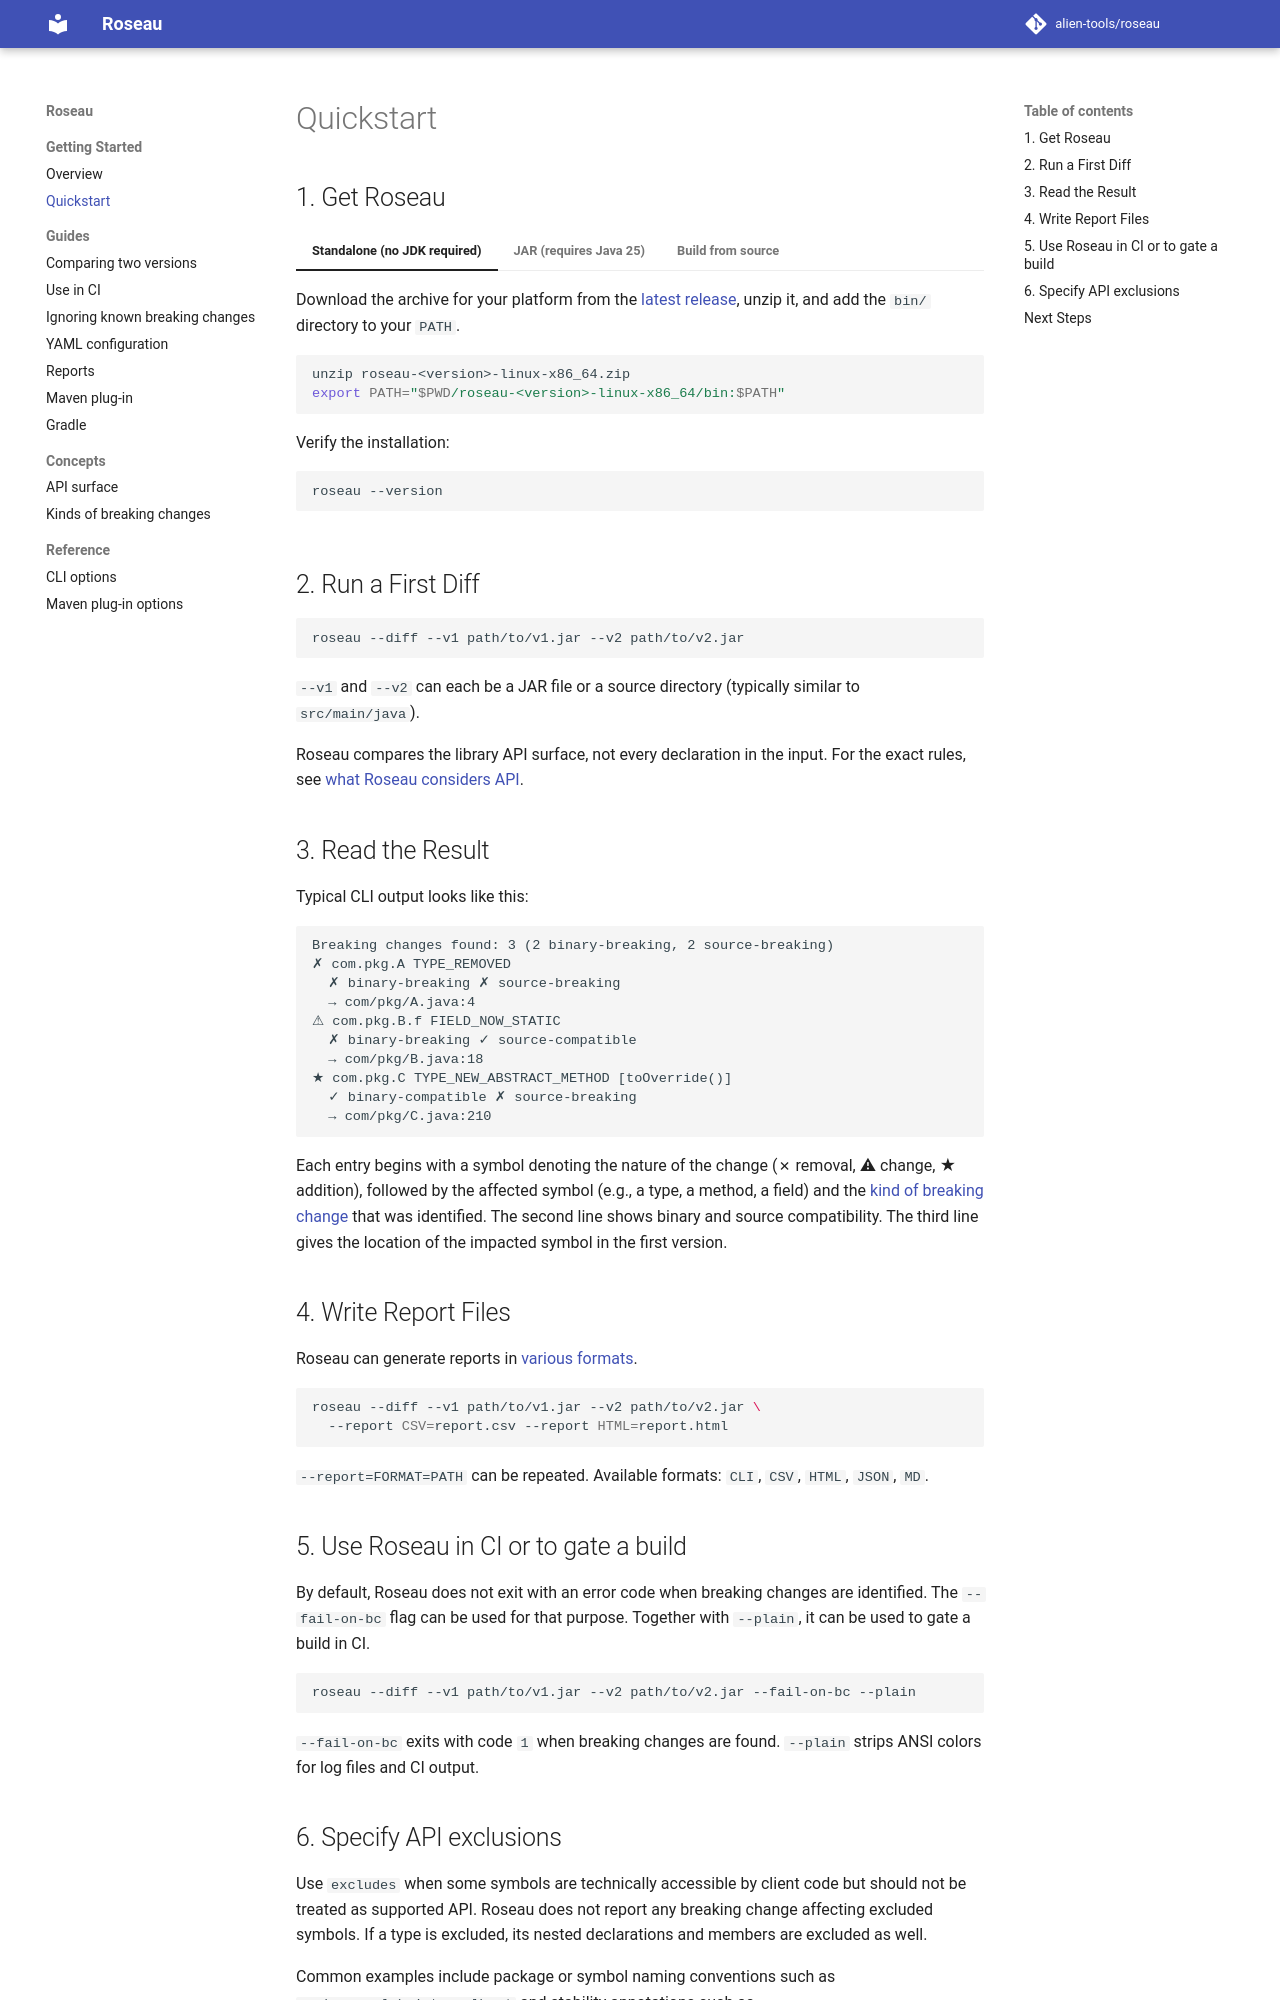

repository: alien-tools/roseau · page: dev/quickstart/index.html · generator: mkdocs

# Quickstart

## 1. Get Roseau

=== "Standalone (no JDK required)"

    Download the archive for your platform from the [latest release](https://github.com/alien-tools/roseau/releases/latest), unzip it, and add the `bin/` directory to your `PATH`.

    ```bash
    unzip roseau-<version>-linux-x86_64.zip
    export PATH="$PWD/roseau-<version>-linux-x86_64/bin:$PATH"
    ```

    Verify the installation:

    ```bash
    roseau --version
    ```

=== "JAR (requires Java 25)"

    Download `roseau-<version>.jar` from the [latest release](https://github.com/alien-tools/roseau/releases/latest).

    ```bash
    java -jar roseau-<version>.jar --version
    ```

    The examples on this page use the `roseau` command. Replace it with `java -jar roseau-<version>.jar` when using the JAR directly.

=== "Build from source"

    Roseau can be cloned and built from source.

    ```bash
    git clone https://github.com/alien-tools/roseau.git
    cd roseau
    ./mvnw --batch-mode package
    alias roseau='java -jar $PWD/cli/target/roseau-<version>.jar'
    ```

## 2. Run a First Diff

```bash
roseau --diff --v1 path/to/v1.jar --v2 path/to/v2.jar
```

`--v1` and `--v2` can each be a JAR file or a source directory (typically similar to `src/main/java`).

Roseau compares the library API surface, not every declaration in the input. For the exact rules, see [what Roseau considers API](api-surface.md).

## 3. Read the Result

Typical CLI output looks like this:

```text
Breaking changes found: 3 (2 binary-breaking, 2 source-breaking)
✗ com.pkg.A TYPE_REMOVED
  ✗ binary-breaking ✗ source-breaking
  → com/pkg/A.java:4
⚠ com.pkg.B.f FIELD_NOW_STATIC
  ✗ binary-breaking ✓ source-compatible
  → com/pkg/B.java:18
★ com.pkg.C TYPE_NEW_ABSTRACT_METHOD [toOverride()]
  ✓ binary-compatible ✗ source-breaking
  → com/pkg/C.java:210
```

Each entry begins with a symbol denoting the nature of the change (✗ removal, ⚠ change, ★ addition), followed by the affected symbol (e.g., a type, a method, a field) and the [kind of breaking change](breaking-change-kinds.md) that was identified. The second line shows binary and source compatibility. The third line gives the location of the impacted symbol in the first version.

## 4. Write Report Files

Roseau can generate reports in [various formats](guides/reports.md).

```bash
roseau --diff --v1 path/to/v1.jar --v2 path/to/v2.jar \
  --report CSV=report.csv --report HTML=report.html
```

`--report=FORMAT=PATH` can be repeated. Available formats: `CLI`, `CSV`, `HTML`, `JSON`, `MD`.

## 5. Use Roseau in CI or to gate a build

By default, Roseau does not exit with an error code when breaking changes are identified. The `--fail-on-bc` flag can be used for that purpose. Together with `--plain`, it can be used to gate a build in CI.

```bash
roseau --diff --v1 path/to/v1.jar --v2 path/to/v2.jar --fail-on-bc --plain
```

`--fail-on-bc` exits with code `1` when breaking changes are found. `--plain` strips ANSI colors for log files and CI output.
